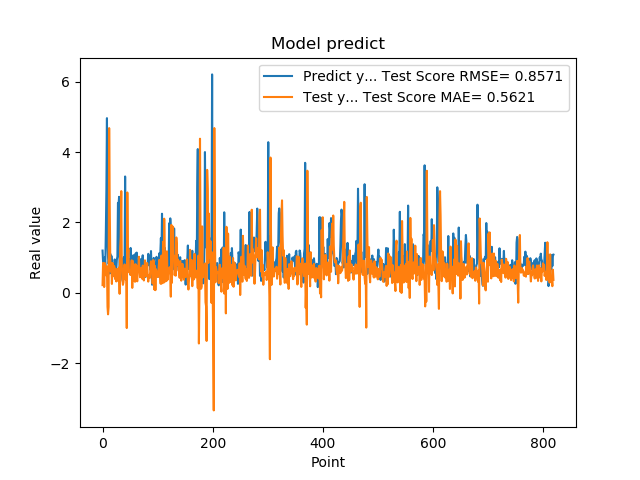

Source data for this figure (header and first rows):
1.201630949974060059e+00, 2.195044127199727857e-01
8.802530169486999512e-01, 8.511328584264986619e-01
8.531429767608642578e-01, 7.736460542096293969e-01
7.591750025749206543e-01, 1.653849384664366484e-01
1.005007982254028320e+00, 8.458011945443725255e-01
7.687720060348510742e-01, 7.606343603378241669e-01
1.740013241767883301e+00, 6.686580033469319284e-01
2.913533687591552734e+00, 4.919132088391880986e-01
4.963075160980224609e+00, 7.539288089598870091e-01
1.471215128898620605e+00, -3.953239292335534172e-01
1.000648975372314453e+00, -6.096695178796831538e-01
8.220189809799194336e-01, -3.980402965492595979e-01
9.362199902534482643e-01, 4.680667762259868248e+00
5.486897230148315430e-01, 2.554400642174996516e+00
1.111255049705505371e+00, 9.668958779487332178e-01
7.148039937019348145e-01, 6.091992983582703580e-01
1.052167057991027832e+00, 8.419612154041181684e-01
8.955980539321898304e-01, 2.529501798254191747e-01
7.769405245780944824e-01, 8.487255699286549993e-01
5.699509978294372559e-01, 4.689416179746678237e-01
8.244060277938842773e-01, 7.329102446831143869e-01
5.800840258598327637e-01, 7.647335952205249754e-01
9.488009810447691761e-01, 7.122719515236547450e-01
7.918390035629272461e-01, 3.899108949032974447e-01
6.937990188598632812e-01, 6.643898262103500318e-01
6.834830045700073242e-01, 3.237185914833247136e-01
9.433320164680479847e-01, 6.652209928878016765e-01
1.032713770866394043e+00, 6.800193383982794382e-01
2.556216001510620117e+00, 5.585875183373568698e-01
2.464895963668823242e+00, 3.342650616301640620e-01
2.728049993515014204e+00, 7.227403364548330433e-01
3.558506965637206476e-01, -2.737539006123882943e-02
3.262020051479339600e-01, 1.279488806318673566e+00
3.781589865684509277e-01, 1.591214628830007083e+00
6.306380033493041992e-01, 2.889987343967985289e+00
8.854129910469055176e-01, 7.895692532966094301e-01
9.743152856826782227e-01, 3.832321515279175639e-01
7.307389974594116211e-01, 2.289214477329050701e-01
9.521890282630921520e-01, 2.978881371561405977e-01
1.011654973030090332e+00, 5.272654213000036449e-01
7.643579840660095215e-01, 8.080871968672577177e-01
3.306220054626464844e+00, 4.914186499111242168e-01
7.543110251426696777e-01, 3.766722950974948358e-01
1.409499049186706321e+00, 6.842037470355737394e-01
6.401469707489013672e-01, -9.994913860506674519e-01
8.640019893646240234e-01, 2.852188699732184141e+00
8.469420075416564941e-01, 1.059014137246543363e+00
7.976629734039306641e-01, 1.222578234794160723e+00
9.555831551551821068e-01, 6.059194131853222753e-01
9.546210169792175293e-01, 5.728382888453598110e-01
5.251880288124084473e-01, 6.440209491362079985e-01
1.275226235389709695e+00, 5.066877629103728742e-01
8.355640172958374023e-01, 6.662066273492190938e-01
7.640249729156494141e-01, 9.250679592879630375e-01
4.752210080623626154e-01, 1.410213501352957643e-01
7.414129972457885742e-01, 9.066281445994125443e-01
1.069700956344604492e+00, 7.933452247553124392e-01
7.892770171165466309e-01, 7.516217124199137123e-01
6.914690136909484863e-01, 3.359751715281401596e-01
7.093830108642578125e-01, 3.149877100987681366e-01
1.115731000900268555e+00, 8.147131686985040755e-01
... 759 more rows
